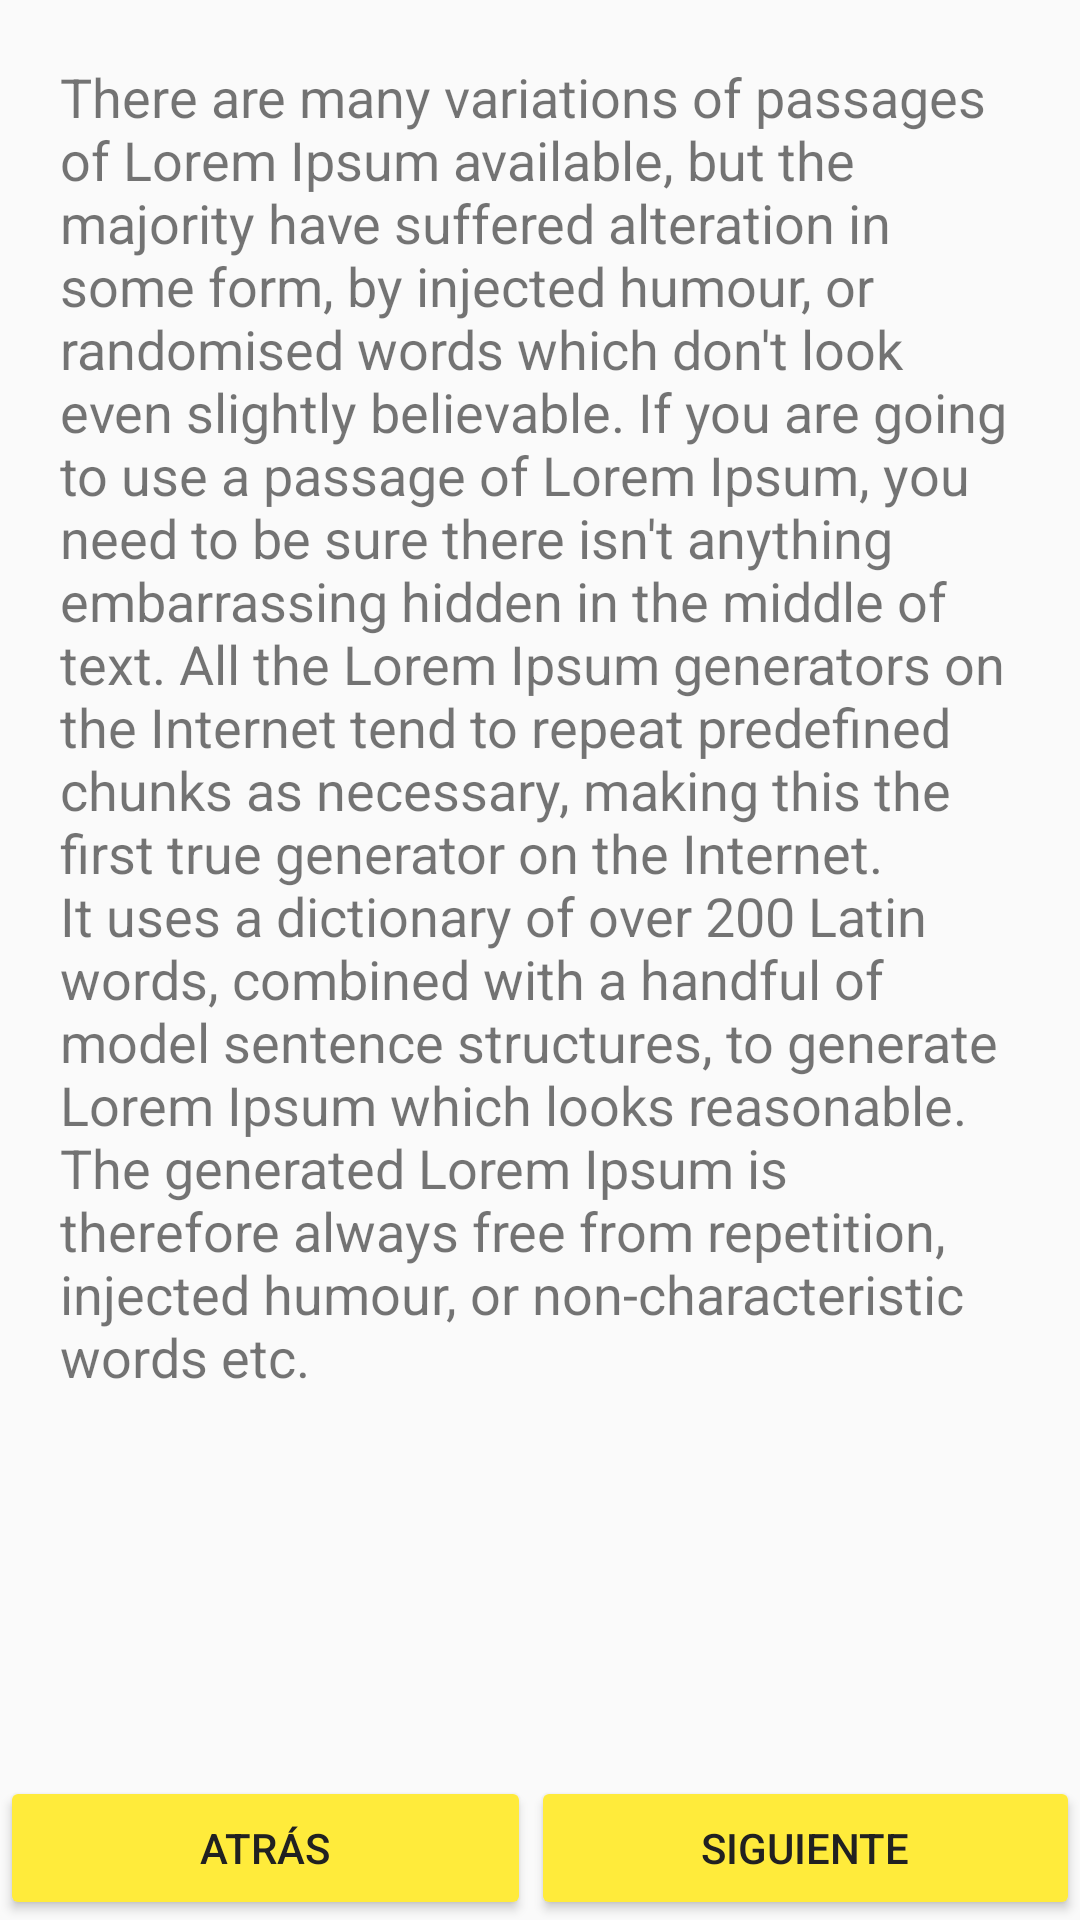

Layout XML and referenced resources for this Android screen:
<!-- AndroidManifest.xml: application theme AppTheme -->
<!-- res/layout/activity_main.xml -->
<?xml version="1.0" encoding="utf-8"?>
<LinearLayout xmlns:android="http://schemas.android.com/apk/res/android"
    xmlns:tools="http://schemas.android.com/tools"
    android:layout_width="match_parent"
    android:layout_height="match_parent"
    tools:context="com.digitalmango.materialdesign.MainActivity"
    android:orientation="vertical">

    <ScrollView
        android:layout_width="match_parent"
        android:layout_height="match_parent"
        android:layout_weight="1"
        android:elevation="5dp"
        >
        <TextView
            android:layout_width="match_parent"
            android:layout_height="match_parent"
            android:text="There are many variations of passages of Lorem Ipsum available, but the majority have suffered alteration in some form, by injected humour, or randomised words which don't look even slightly believable. If you are going to use a passage of Lorem Ipsum, you need to be sure there isn't anything embarrassing hidden in the middle of text. All the Lorem Ipsum generators on the Internet tend to repeat predefined chunks as necessary, making this the first true generator on the Internet. It uses a dictionary of over 200 Latin words, combined with a handful of model sentence structures, to generate Lorem Ipsum which looks reasonable. The generated Lorem Ipsum is therefore always free from repetition, injected humour, or non-characteristic words etc."
            android:padding="20dp"
            android:textSize="18sp"
            android:layout_alignParentTop="true"
            android:layout_gravity="center_horizontal"
            />
    </ScrollView>


    <LinearLayout
        android:layout_width="match_parent"
        android:layout_height="wrap_content"
        android:orientation="horizontal"
        android:layout_gravity="bottom">
        <Button
            android:layout_width="wrap_content"
            android:layout_height="wrap_content"
            android:text="@string/atras"
            android:id="@+id/buttonBack"
            android:layout_gravity="center"
            android:layout_weight="1"
            android:layout_margin="@dimen/activity_horizontal_margin" />

        <Button
            android:layout_width="wrap_content"
            android:layout_height="wrap_content"
            android:text="@string/siguiente"
            android:id="@+id/buttonNext"
            android:layout_gravity="center"
            android:layout_weight="1"/>
    </LinearLayout>



</LinearLayout>
<!-- resources referenced by this layout -->
<resources>
  <string name="atras">Atrás</string>
  <string name="siguiente">Siguiente</string>
  <style name="AppTheme" parent="Base.V21.Theme.AppCompat.Light">
          
          <item name="colorPrimary">@color/colorPrimary</item>
          <item name="colorPrimaryDark">@color/colorPrimaryDark</item>
          <item name="colorAccent">@color/colorAccent</item>
  
          <item name="android:colorButtonNormal">@color/colorAccent</item>
          <item name="android:textColorPrimary">@color/colorPrimaryText</item>
          <item name="android:textColorSecondary">@color/colorSecondaryText</item>
  
      </style>
  <color name="colorPrimary">#CDDC39</color>
  <color name="colorPrimaryDark">#AFB42B</color>
  <color name="colorAccent">#FFEB3B</color>
  <color name="colorPrimaryText">#212121</color>
  <color name="colorSecondaryText">#757575</color>
</resources>
